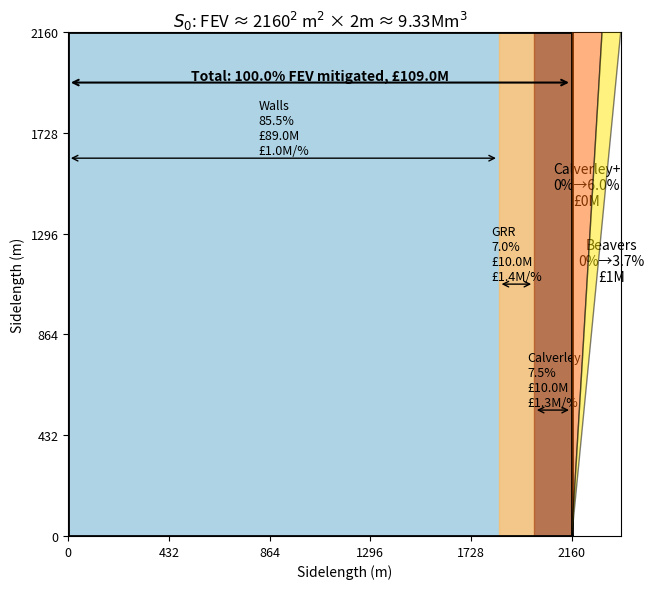

The matplotlib source for this figure: (Note: this script raises an exception after producing the figure.)
# -*- coding: utf-8 -*-
""" Created on Thu Apr 10 19:36:35 2025; update by Onno Bokhove 14-03-2026 vv
@author: Natasha Pickard
"""
import matplotlib.pyplot as plt
import matplotlib.patches as patches
import numpy as np
import math
import os.path

# Define FEV values and mitigation contributions for both floods
#mitigation:FEV,total cost
floodsold = {
    "2020 Armley 2030 Upper": {
        "FEV": 3.1,  # Mm³
        "mitigations": {
            "Walls": (8.03, 75.6),
            "Calverley": (1.8, 10),
            "Rodley": (2.2, 14),
            "GRR": (0.65, 10),
            "NFM": (0.47, 4),
            "Beavers": (0.0935, 1),
            "Cononley+Holden": (4.1, 35)
        }
    },
    "2015 Armley 2030 Upper": {
        "FEV": 20.31,  # Mm³
        "mitigations": {
            "Walls": (13.24, 75.6),
            "Calverley": (1.8, 10),
            "Rodley": (2.2, 14),
            "GRR": (0.65, 10),
            "NFM": (0.47, 4),
            "Beavers": (0.0935, 1),
            "Cononley+Holden": (4.1, 35)
        }
    },
    "2020 Armley 2050 Upper": {
        "FEV": 5.16,  # Mm³
        "mitigations": {
            "Walls": (5.15353, 75.6),
            "Calverley": (1.8, 10),
            "Rodley": (2.2, 14),
            "GRR": (0.65, 10),
            "NFM": (0.47, 4),
            "Beavers": (0.0935, 1),
            "Cononley+Holden": (4.1, 35)
        }
    },
    "2015 Armley 2050 Upper": {
        "FEV": 24.49,  # Mm³
        "mitigations": {
            "Walls": (14.96, 75.6),
            "Calverley": (1.8, 10),
            "Rodley": (2.2, 14),
            "GRR": (0.65, 10),
            "NFM": (0.47, 4),
            "Beavers": (0.0935, 1),
            "Cononley+Holden": (4.1, 35)
        }
    },
    "2020 Armley 2080 Upper": {
        "FEV": 13.57,  # Mm³
        "mitigations": {
            "Walls": (12.617, 75.6),
            "Calverley": (1.8, 10),
            "Rodley": (2.2, 14),
            "GRR": (0.65, 10),
            "NFM": (0.47, 4),
            "Beavers": (0.0935, 1),
            "Cononley+Holden": (4.1, 35)
        }
    },
    "2015 Armley 2080 Upper": {
        "FEV": 38.33,  # Mm³
        "mitigations": {
            "Walls": (20, 75.6),
            "Calverley": (1.8, 10),
            "Rodley": (2.2, 14),
            "GRR": (0.65, 10),
            "NFM": (0.47, 4),
            "Beavers": (0.0935, 1),
            "Cononley+Holden": (4.1, 35)
        }
    },
    "2015 Armley 2015": {
        "FEV": 9.36,  # Mm³
        "mitigations": {
            "Walls": (7.97, 89),
            "GRR": (0.66, 10),
            "Calverley": (0.7, 10),
            #""Rodley": (1, 14),
            #"NFM": (0.47, 4),
            #"Beavers": (0.0935, 1),
            #"Cononley+Holden": (4.2, 35)
        }
    }
}

floods = {
    "2015 Armley 2080 Upper": {
        "FEV": 9.33,  # Mm³
        "mitigations": {
            "Walls": (0.855*9.33, 89),
            "GRR": (0.07*9.33, 10), #  0.66
            "Calverley": (0.075*9.33, 10), # 0.7
            #""Rodley": (1, 14),
            #"NFM": (0.47, 4),
            #"Cononley+Holden": (4.2, 35)
        }
    }
}

extra = {
    "2015 Armley 2080 Upper": {
        "mitigations": {
            "Calverley+": (0.06*9.33, 0), # 1.26-0.7=0.56
            "Beavers": (0.037*9.33, 1), # 0.35
        }
    }
}

# Enhanced version: proper axis ticks, labels, proportional layout, and title placement
def plot_square_lake_enhanced(name, fev, mitigations, extra=None):
    fig, ax = plt.subplots(figsize=(8, 6))
    size = math.sqrt(fev*10**6/ 2)

    total_vol = sum(vol for vol, _ in mitigations.values())
    total_cost = sum(cost for _, cost in mitigations.values())
    total_percent = total_vol / fev * 100
    colors = plt.cm.Paired(np.linspace(0, 1, len(mitigations)))

    # Fill entire square if overcapacity
    if total_vol >= fev: # OB
        ax.add_patch(patches.Rectangle((0, 0), size, size, color='lightblue', alpha=0.6)) # OB

    x = 0
    label_base_y = size
    label_spacing = size / (len(mitigations) + 1)

    for i, (name_m, (vol, cost)) in enumerate(mitigations.items()):
        width = vol / fev * size
        percent = vol / fev * 100
        cost_eff = cost / percent if percent != 0 else 0
        label = f"{name_m}\n{percent:.1f}%\n\u00A3{cost:.1f}M\n\u00A3{cost_eff:.1f}M/%"

        # if total_vol < fev: # OB
        rect = patches.Rectangle((x, 0), width, size, color=colors[i], alpha=0.8)
        ax.add_patch(rect)

        label_y = label_base_y - (i + 1) * label_spacing
        # OLD: label_x = size + 0.4
        label_x = max(size, x) + 0.4
        # OLD: arrow_start_x = 0 if total_vol >= fev else x
        # OLD: arrow_end_x = size if total_vol >= fev else x + width
        arrow_start_x = x
        arrow_end_x = x + width
        arrow_y = label_y - 0.2

        ax.annotate('', xy=(arrow_end_x, arrow_y), xytext=(arrow_start_x, arrow_y),
                    arrowprops=dict(arrowstyle='<->', color='black'))

        ax.annotate(label,
                    xy=(label_x-(0.05*size), label_y+(0.06*size)),
                    xytext=((arrow_start_x + arrow_end_x) / 2-(0.05*size), label_y+(0.06*size)),
                    ha='left', va='center', fontsize=9)
        

        x += width
        # if x >= size: # OB
        #     break  # OB
        xtot = x

    if extra and name in extra:
        extra_mits = extra[name]["mitigations"]
        x_top = x  # separate cursor for stacking along the TOP
        ytopr = 0
        colors_extra = plt.cm.autumn(np.linspace(0.4, 0.9, len(extra_mits)))
        for i, (ename, (vol, cost)) in enumerate(extra_mits.items()):
            w_top = vol / fev * size  # width at top
            poly = patches.Polygon([
                (x, 0),                      # bottom point (shared)
                (x, 0),
                (x_top + w_top, size),       # top right
                (x_top, size)                # top left
            ],
            closed=True,
            facecolor=colors_extra[i],
            edgecolor='black',
            linestyle='-',
            linewidth=1.0,
            alpha=0.5,
            zorder=20)
            ax.add_patch(poly)
            # Label
            percent_top = vol / fev * 100
            label = f"{ename}\n0%→{percent_top:.1f}%\n£{cost}M"
            # ax.text(x_top + w_top / 2, size + 0.05 * size,label, ha='center', va='bottom',fontsize=8, color=colors_extra[i])
            ax.text(x_top+w_top/2, size-0.35*size+ytopr,label, ha='center', va='bottom',fontsize=10, color='black')
            x_top += w_top  # move along TOP only
            ytopr = -0.15*size

        # update total width for axis scaling
        x = x_top

        
        
    #  OLD: ax.set_xlim(0, size + 2)
    ax.set_xlim(0, max(size, x) + 2)
    ax.set_ylim(0, size + 1)
    tick_interval = size / 5
    ax.set_xticks(np.arange(0, size + 0.1, tick_interval))
    ax.set_yticks(np.arange(0, size + 0.1, tick_interval))
    ax.set_xlabel("Sidelength (m)", fontsize=10)
    ax.set_ylabel("Sidelength (m)", fontsize=10)

    # Title positioned just above the centre of the square
    ax.text(size / 2, size + 0.3, f"$S_0$: FEV ≈ {size:.0f}$^2$ m$^2$ × 2m ≈ {fev:.2f}Mm$^3$",
            ha='center', va='bottom', fontsize=12)
    total_arrow_y = size + 0.05
    # OLD: ax.annotate('', xy=(x, 100), xytext=(0, 100),arrowprops=dict(arrowstyle='<->', color='black', linewidth=1.5))
    top_yy = size-0.1*size
    ax.annotate('', xy=(xtot, top_yy), xytext=(0, top_yy), arrowprops=dict(arrowstyle='<->', color='black', linewidth=1.5))
    # OLD: ax.text(size / 2, 200,
    top_y = size - 0.1 * size   # dynamic spacing
    ax.text(xtot / 2, top_y, 
            f"Total: {total_percent:.1f}% FEV mitigated, \u00A3{total_cost:.1f}M",
            ha='center', va='bottom', fontsize=10, weight='bold')

    ax.set_aspect('equal')
    ax.tick_params(axis='both', labelsize=9)
    # Bold square edges with high zorder to bring to front
    ax.plot([0, size], [0, 0], 'k-', linewidth=2, zorder=10)          # Bottom
    ax.plot([0, size], [size, size], 'k-', linewidth=2, zorder=10)    # Top
    ax.plot([0, 0], [0, size], 'k-', linewidth=2, zorder=10)          # Left
    ax.plot([size, size], [0, size], 'k-', linewidth=2, zorder=10)    # Right
    plt.tight_layout()
    #plt.show()


# Render for all flood scenarios
for name, data in floods.items():
    #
    plot_square_lake_enhanced(name, data["FEV"], data["mitigations"], extra)
    # No extras: plot_square_lake_enhanced(name, data["FEV"], data["mitigations"], extra=None)
    

# Automatically set
save_figure=True
figure_name= f"costeffisqlS0plus.png"

data_path = 'data/'
if save_figure:
    save_path=os.path.join(data_path, figure_name)
        
if save_figure:
    plt.savefig(save_path,dpi=300)
else:
    plt.show()
